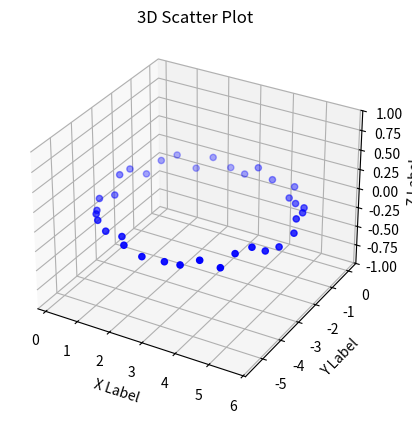

Python code for this plot:
import matplotlib.pyplot as plt
import numpy as np
import random

from mpl_toolkits.mplot3d import Axes3D

DEFAULT_POINTS_AMOUNT = 35
RANDOM_DATA_INTERVAL = {"start": -10.0, "stop": 10.0}
DEFAULT_Z = 0.0

DEFAULT_X_Y_DISTANCE_RANGE = {"start": 2.5, "stop": 3.0}
DEFAULT_Z_DISTANCE_RANGE = {"start": -0.1, "stop": 0.1}


class RandomDataPointsGenerator:
    points_amount = None
    points = None
    angle = None
    _starting_x = None
    _starting_y = None
    _starting_z = None

    def __init__(self, points_amount=DEFAULT_POINTS_AMOUNT) -> None:
        self.points_amount = points_amount
        self.points = np.empty(points_amount, dtype=np.ndarray)
        self.angle = 2 * np.pi / self.points_amount

    def generate(self):
        for index in range(self.points_amount):
            print(self.point_from_origin(index))
            self.points[index] = self.point_from_origin(index)

    def point_from_origin(self, index):
        distance = random.uniform(
            DEFAULT_X_Y_DISTANCE_RANGE["start"], DEFAULT_X_Y_DISTANCE_RANGE["stop"]
        )
        z_distance = random.uniform(
            DEFAULT_Z_DISTANCE_RANGE["start"], DEFAULT_Z_DISTANCE_RANGE["stop"]
        )
        x = self.starting_x + distance * np.cos(float(index) * self.angle)
        y = self.starting_y + distance * np.sin(float(index) * self.angle)
        z = self.starting_z + z_distance
        return np.array([x, y, z], dtype=float)

    @property
    def starting_x(self):
        if self._starting_x is not None:
            return self._starting_x

        self._starting_x = random.uniform(
            RANDOM_DATA_INTERVAL["start"], RANDOM_DATA_INTERVAL["stop"]
        )
        return self._starting_x

    @property
    def starting_y(self):
        if self._starting_y is not None:
            return self._starting_y

        self._starting_y = random.uniform(
            RANDOM_DATA_INTERVAL["start"], RANDOM_DATA_INTERVAL["stop"]
        )
        return self._starting_y

    @property
    def starting_z(self):
        if self._starting_z is not None:
            return self._starting_z

        self._starting_z = DEFAULT_Z
        return self._starting_z

    def plot(self):
        x, y, z = zip(*self.points)
        figure = plt.figure()
        axe = figure.add_subplot(111, projection="3d")
        axe.scatter(x, y, z, c="b", marker="o")
        axe.set_zlim(-1, 1)
        axe.set_xlabel("X Label")
        axe.set_ylabel("Y Label")
        axe.set_zlabel("Z Label")
        axe.set_title("3D Scatter Plot")
        plt.show()


if __name__ == "__main__":
    random_points_generator = RandomDataPointsGenerator()
    random_points_generator.generate()
    random_points_generator.plot()
